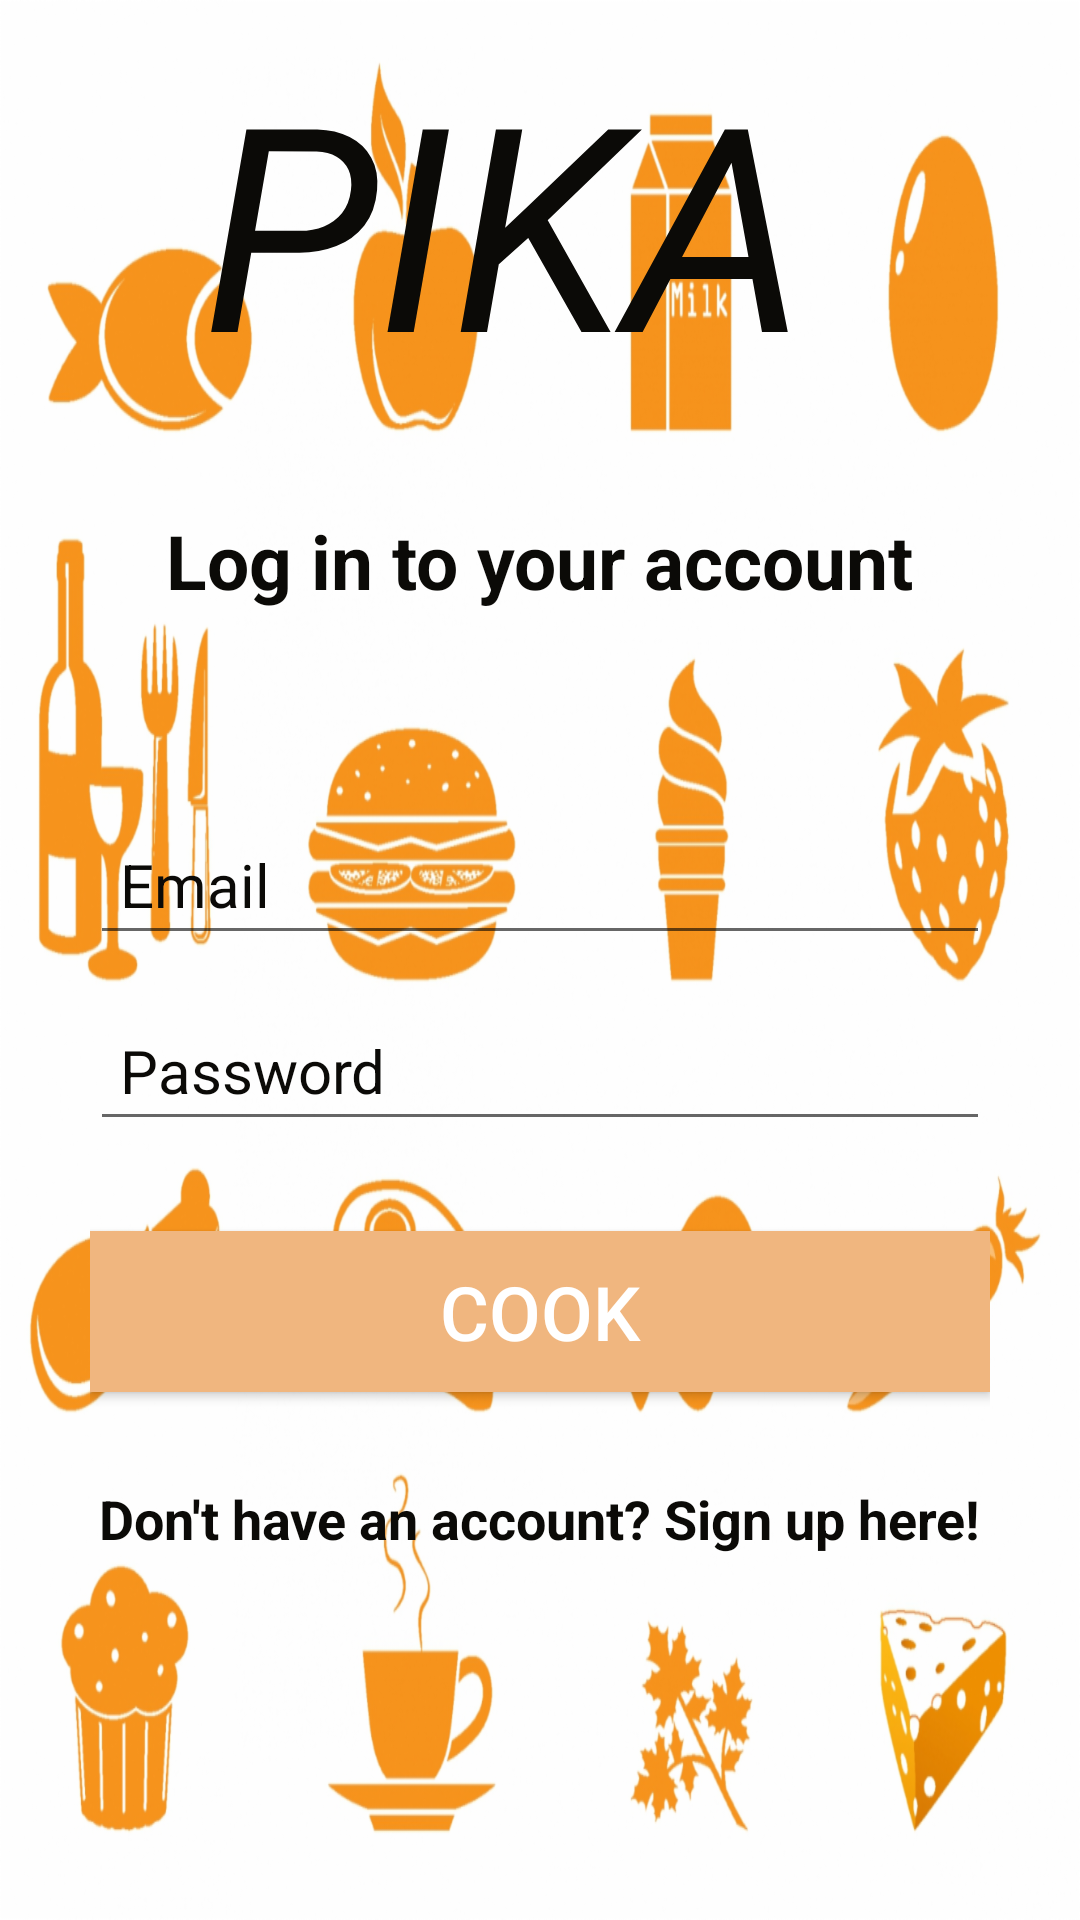

Android layout source for this screen:
<!-- AndroidManifest.xml: activity theme NoActionBar -->
<!-- res/layout/activity_login.xml -->
<?xml version="1.0" encoding="utf-8"?>
<RelativeLayout xmlns:android="http://schemas.android.com/apk/res/android"
    xmlns:app="http://schemas.android.com/apk/res-auto"
    xmlns:tools="http://schemas.android.com/tools"
    android:layout_width="match_parent"
    android:layout_height="match_parent"
    tools:context="com.example.josephinemenge.pika.ui.LoginActivity"
    android:background="@drawable/food_icons">


    <LinearLayout
        android:layout_width="match_parent"
        android:layout_height="wrap_content"
        android:orientation="vertical"
        android:padding="30dp"
        android:layout_centerVertical="true"
        android:layout_centerHorizontal="true"
        android:id="@+id/linearLayout">
        <EditText
            android:layout_width="match_parent"
            android:layout_height="wrap_content"
            android:id="@+id/emailEditText"
            android:hint="Email"
            android:textColorHint="@color/black"
            android:inputType="textEmailAddress"
            android:nextFocusDown="@id/passwordEditText"
            android:padding="10dp"
            android:layout_marginBottom="15dp"
            android:textColor="@color/black"
            android:textSize="20sp"
            android:layout_marginTop="150dp"
            />
        <EditText
            android:layout_width="match_parent"
            android:layout_height="wrap_content"
            android:hint="Password"
            android:inputType="textPassword"
            android:nextFocusDown="@id/passwordEditText"
            android:textSize="20sp"
            android:textColorHint="@color/black"
            android:padding="10dp"
            android:id="@+id/passwordEditText"
            android:textColor="@color/black"/>
        <Button
            android:layout_width="match_parent"
            android:layout_height="wrap_content"
            android:id="@+id/passwordLoginButton"
            android:text="cook"
            android:layout_marginTop="30dp"
            android:textColor="@color/white"
            android:padding="10dp"
            android:background="#F0B67F"
            android:textSize="25sp"/>
        <TextView
            android:layout_width="wrap_content"
            android:layout_height="wrap_content"
            android:textStyle="bold"
            android:layout_marginTop="30dp"
            android:textColor="@color/black"
            android:text="Don't have an account? Sign up here!"
            android:id="@+id/registerTextView"
            android:layout_gravity="center_horizontal"
            android:layout_centerHorizontal="true"
            android:textSize="18sp"/>
    </LinearLayout>
    <TextView
        android:layout_width="wrap_content"
        android:layout_height="wrap_content"
        android:textStyle="italic"
        android:layout_marginTop="10dp"
        android:textColor="@color/black"
        android:text="PIKA "
        android:layout_gravity="center_horizontal"
        android:layout_centerHorizontal="true"
        android:textSize="95sp"/>
        <TextView
            android:layout_width="wrap_content"
            android:layout_height="wrap_content"
            android:textStyle="bold"
            android:layout_marginTop="170dp"
            android:textColor="@color/black"
            android:text="Log in to your account"
            android:layout_gravity="center_horizontal"
            android:layout_centerHorizontal="true"
            android:textSize="25sp"/>

</RelativeLayout>
<!-- resources referenced by this layout -->
<resources>
  <color name="black">#0B0A07</color>
  <color name="white">#FFFF</color>
  <!-- drawable food_icons: png bitmap (drawable-ldpi, 287460 bytes) -->
  <style name="NoActionBar" parent="Theme.AppCompat.Light.NoActionBar">
          
  
      </style>
</resources>
